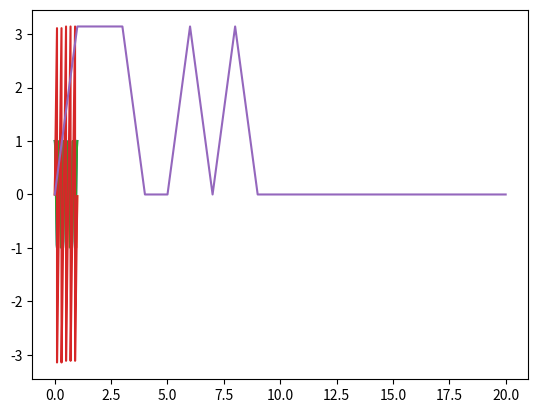

Python code for this plot:
import numpy as np
import matplotlib.pyplot as plt
import math
from scipy.signal import hilbert

time = np.arange(0, 1, 0.001)
cosine = np.cos(2 * math.pi * 5 * time)

plt.plot(time, cosine)
plt.plot(time, hilbert(cosine).imag)
plt.plot(time, hilbert(cosine).real)
plt.plot(time, np.angle(hilbert(cosine)))
plt.show()

# generate random numbers
n = 21
randomnums = np.random.randn(n, 1)
print(randomnums)

# compute fourier transform
fourier = np.fft.fft(randomnums)
print(fourier)
complexfourier = fourier * 1j

# find positive and negative frequencies
positive = np.arange(1, math.floor(n/2) + n%2)
negative = np.arange(math.ceil(n/2) + 1 + ~(n%2), n)
print(positive, negative)

# rotate fourier coefficients
fourier[positive] = fourier[positive] + -1j * complexfourier[positive]
fourier[negative] = fourier[negative] + 1j * complexfourier[negative]

# find inverse fft
hilbert = np.fft.ifft(fourier)

plt.plot(np.angle(hilbert))
plt.show()
